The GitHub repository AgiGames/MetalSurface contains a labelled image folder "classification_labels" with 6 categories: bronze, copper, disturb, iron, silver, uncertain. Examples follow, each with its label.

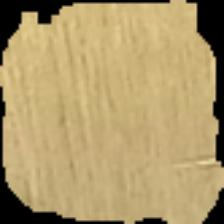
Label: bronze

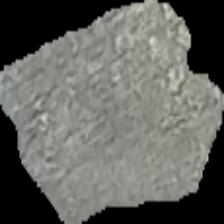
Label: silver

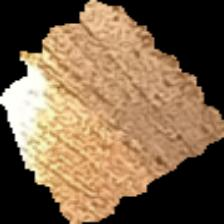
Label: copper

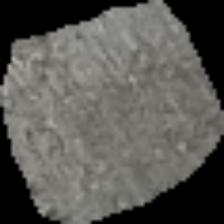
Label: silver

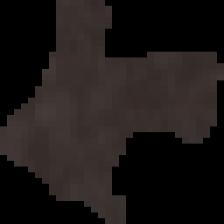
Label: iron

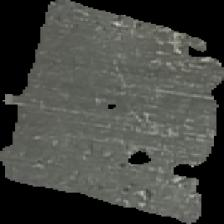
Label: silver
